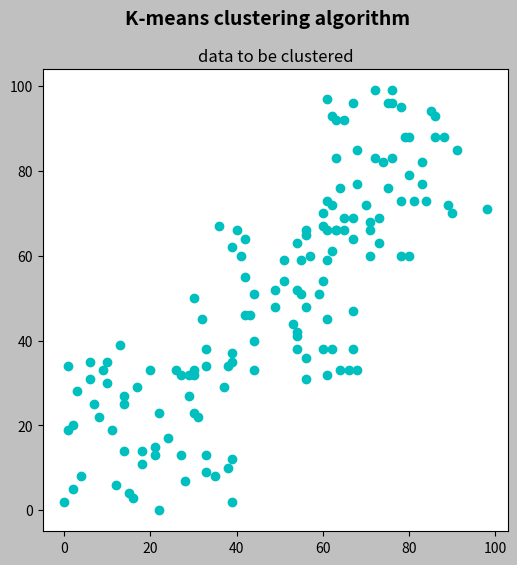

Write the Python code that produced this figure.
"""
K-means clustering data visualization (introduction to k-means clustering algorithm)
"""

# Import required packages:
import numpy as np
from matplotlib import pyplot as plt

# Create data (three different 'clusters' of points (it should be of np.float32 data type):
data = np.float32(np.vstack(
    (np.random.randint(0, 40, (50, 2)), np.random.randint(30, 70, (50, 2)), np.random.randint(60, 100, (50, 2)))))

# Create the dimensions of the figure and set title:
fig = plt.figure(figsize=(6, 6))
plt.suptitle("K-means clustering algorithm", fontsize=14, fontweight='bold')
fig.patch.set_facecolor('silver')

# Plot the 'original' data:
ax = plt.subplot(1, 1, 1)
plt.scatter(data[:, 0], data[:, 1], c='c')
plt.title("data to be clustered")

# Show the Figure:
plt.show()
